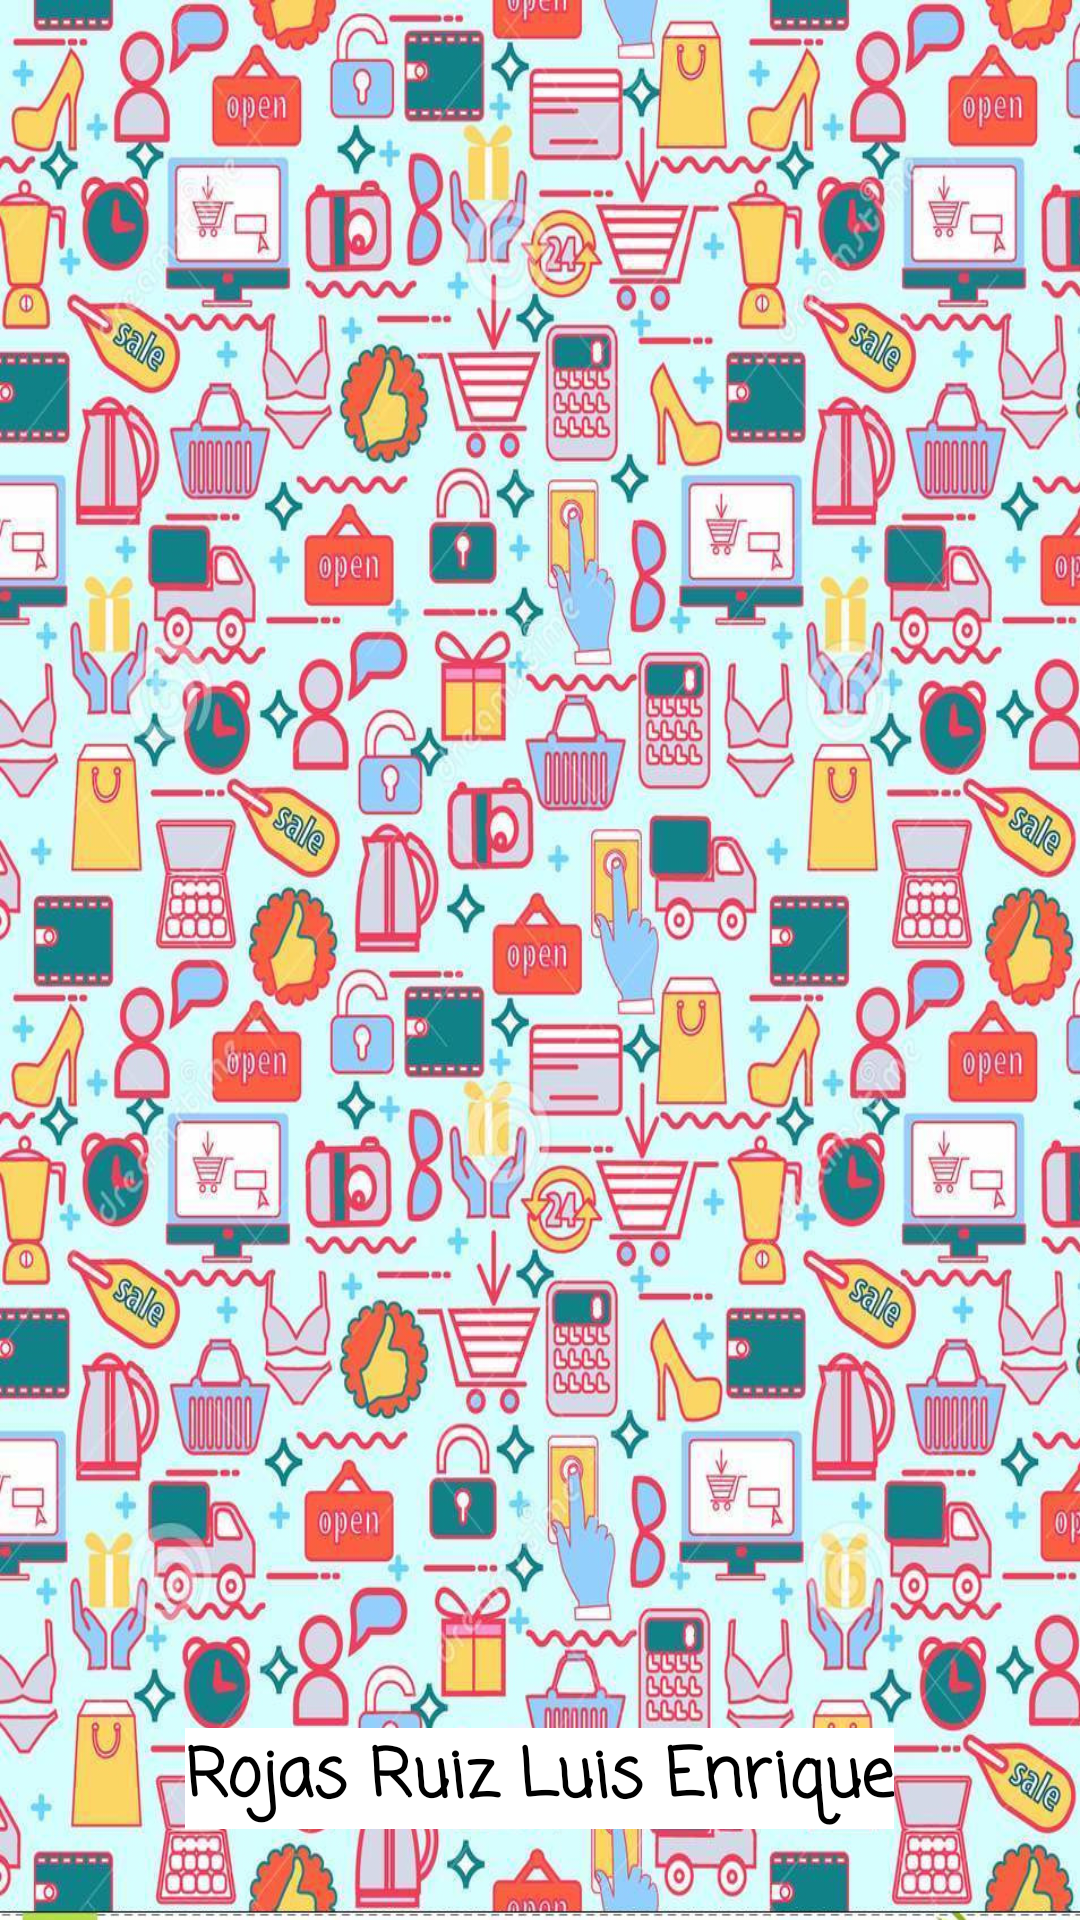

This screen was rendered from an Android layout file. Write that file and the resources it references.
<!-- AndroidManifest.xml: application theme Theme.Ejercicio3RRLE -->
<!-- res/layout/activity_splash.xml -->
<?xml version="1.0" encoding="utf-8"?>
<androidx.constraintlayout.widget.ConstraintLayout xmlns:android="http://schemas.android.com/apk/res/android"
    xmlns:app="http://schemas.android.com/apk/res-auto"
    xmlns:tools="http://schemas.android.com/tools"
    android:layout_width="match_parent"
    android:layout_height="match_parent"
    android:background="@drawable/backcompras"
    tools:context=".view.ui.activities.Splash">

    <TextView
        android:id="@+id/textView"
        android:layout_width="wrap_content"
        android:layout_height="wrap_content"
        android:background="@color/white"
        android:fontFamily="casual"
        android:text="@string/autor"
        android:textColor="@color/black"
        android:textSize="22sp"
        android:textStyle="bold"
        app:layout_constraintBottom_toBottomOf="parent"
        app:layout_constraintEnd_toEndOf="parent"
        app:layout_constraintHorizontal_bias="0.498"
        app:layout_constraintStart_toStartOf="parent"
        app:layout_constraintTop_toTopOf="parent"
        app:layout_constraintVertical_bias="0.95" />

    <ImageView
        android:id="@+id/imageView"
        android:layout_width="202dp"
        android:layout_height="301dp"
        app:layout_constraintBottom_toBottomOf="parent"
        app:layout_constraintEnd_toEndOf="parent"
        app:layout_constraintStart_toStartOf="parent"
        app:layout_constraintTop_toTopOf="parent"
        app:srcCompat="@drawable/iconcompras" />
</androidx.constraintlayout.widget.ConstraintLayout>
<!-- resources referenced by this layout -->
<resources>
  <!-- drawable backcompras: jpg bitmap (drawable, 501991 bytes) -->
  <string name="autor">Rojas Ruiz Luis Enrique</string>
  <style name="Theme.Ejercicio3RRLE" parent="Theme.MaterialComponents.DayNight.DarkActionBar">
          
          <item name="colorPrimary">@color/purple_500</item>
          <item name="colorPrimaryVariant">@color/purple_700</item>
          <item name="colorOnPrimary">@color/white</item>
          
          <item name="colorSecondary">@color/teal_200</item>
          <item name="colorSecondaryVariant">@color/teal_700</item>
          <item name="colorOnSecondary">@color/black</item>
          
          <item name="android:statusBarColor" tools:targetApi="l">?attr/colorPrimaryVariant</item>
          
      </style>
  <!-- not gathered from this repository: default colours our renderer supplied (Android Studio template values) -->
  <color name="purple_500">#FF6200EE</color>
  <color name="purple_700">#FF3700B3</color>
  <color name="teal_200">#FF03DAC5</color>
  <color name="teal_700">#FF018786</color>
  <color name="black">#FF000000</color>
  <color name="white">#FFFFFFFF</color>
</resources>
